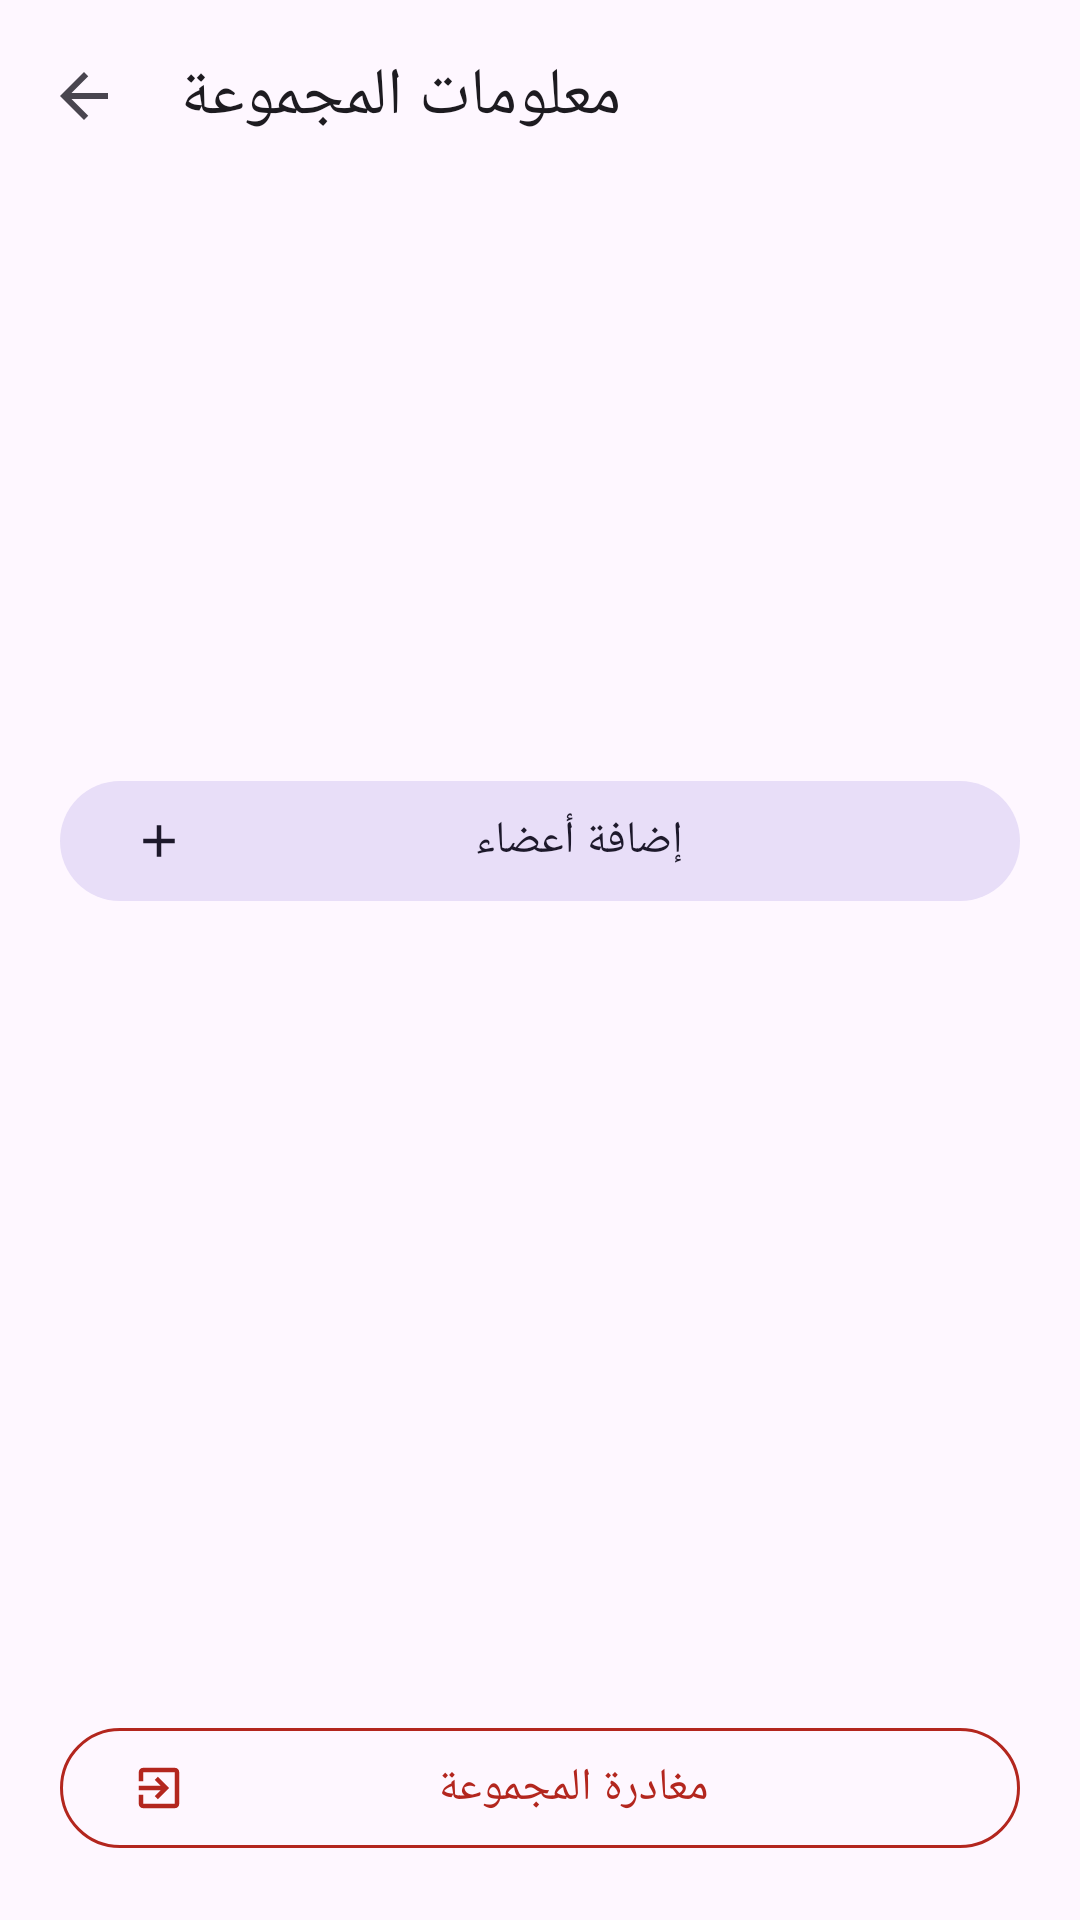

Layout XML and referenced resources for this Android screen:
<!-- AndroidManifest.xml: application theme Theme.ChatScopeX -->
<!-- res/layout/activity_group_info.xml -->
<?xml version="1.0" encoding="utf-8"?>
<LinearLayout xmlns:android="http://schemas.android.com/apk/res/android"
    xmlns:app="http://schemas.android.com/apk/res-auto"
    android:layout_width="match_parent" android:layout_height="match_parent" android:orientation="vertical">
    <com.google.android.material.appbar.MaterialToolbar android:id="@+id/toolbar"
        android:layout_width="match_parent" android:layout_height="?attr/actionBarSize"
        app:navigationIcon="@drawable/ic_back" app:title="@string/group_info" />
    <LinearLayout android:layout_width="match_parent" android:layout_height="wrap_content"
        android:gravity="center_horizontal" android:orientation="vertical" android:padding="20dp">
        <ImageView android:id="@+id/avatar" android:layout_width="96dp" android:layout_height="96dp"
            android:scaleType="centerCrop" android:contentDescription="@null" />
        <TextView android:id="@+id/name" android:layout_width="wrap_content" android:layout_height="wrap_content"
            android:layout_marginTop="12dp" android:textAppearance="?attr/textAppearanceTitleLarge" />
        <TextView android:id="@+id/count" android:layout_width="wrap_content" android:layout_height="wrap_content"
            android:textAppearance="?attr/textAppearanceBodyMedium" />
        <LinearLayout android:layout_width="match_parent" android:layout_height="wrap_content"
            android:layout_marginTop="16dp" android:orientation="horizontal">
            <com.google.android.material.button.MaterialButton android:id="@+id/add"
                style="@style/Widget.Material3.Button.TonalButton"
                android:layout_width="0dp" android:layout_height="wrap_content" android:layout_weight="1"
                android:text="@string/add_members" app:icon="@drawable/ic_add" />
        </LinearLayout>
    </LinearLayout>
    <androidx.recyclerview.widget.RecyclerView android:id="@+id/members"
        android:layout_width="match_parent" android:layout_height="0dp" android:layout_weight="1" />
    <com.google.android.material.button.MaterialButton android:id="@+id/leave"
        style="@style/Widget.Material3.Button.OutlinedButton"
        android:layout_width="match_parent" android:layout_height="wrap_content"
        android:layout_margin="20dp" android:text="@string/leave_group"
        android:textColor="@color/error_red" app:strokeColor="@color/error_red" app:icon="@drawable/ic_exit"
        app:iconTint="@color/error_red" />
</LinearLayout>
<!-- resources referenced by this layout -->
<resources>
  <color name="error_red">#FFB3261E</color>
  <!-- drawable ic_add (drawable) -->
  <?xml version="1.0" encoding="utf-8"?>
  <vector xmlns:android="http://schemas.android.com/apk/res/android"
      android:width="24dp" android:height="24dp" android:viewportWidth="24" android:viewportHeight="24"
      android:autoMirrored="false" android:tint="?attr/colorControlNormal">
      <path android:fillColor="#FFFFFFFF" android:pathData="M19,13h-6v6h-2v-6H5v-2h6V5h2v6h6v2z" />
  </vector>
  <!-- drawable ic_back (drawable) -->
  <?xml version="1.0" encoding="utf-8"?>
  <vector xmlns:android="http://schemas.android.com/apk/res/android"
      android:width="24dp" android:height="24dp" android:viewportWidth="24" android:viewportHeight="24"
      android:autoMirrored="true" android:tint="?attr/colorControlNormal">
      <path android:fillColor="#FFFFFFFF" android:pathData="M20,11H7.83l5.59,-5.59L12,4l-8,8 8,8 1.41,-1.41L7.83,13H20v-2z" />
  </vector>
  <!-- drawable ic_exit (drawable) -->
  <?xml version="1.0" encoding="utf-8"?>
  <vector xmlns:android="http://schemas.android.com/apk/res/android"
      android:width="24dp" android:height="24dp" android:viewportWidth="24" android:viewportHeight="24">
      <path android:fillColor="#FFFFFFFF" android:pathData="M10.09,15.59L11.5,17l5,-5 -5,-5 -1.41,1.41L12.67,11H3v2h9.67l-2.58,2.59zM19,3H5c-1.11,0 -2,0.9 -2,2v4h2V5h14v14H5v-4H3v4c0,1.1 0.89,2 2,2h14c1.1,0 2,-0.9 2,-2V5c0,-1.1 -0.9,-2 -2,-2z" />
  </vector>
  <string name="add_members">إضافة أعضاء</string>
  <string name="group_info">معلومات المجموعة</string>
  <string name="leave_group">مغادرة المجموعة</string>
  <style name="Theme.ChatScopeX" parent="Theme.Material3.DayNight.NoActionBar">
          <item name="materialButtonStyle">@style/Widget.ChatScopeX.Button</item>
          <item name="colorPrimary">@color/brand</item>
          <item name="colorOnPrimary">@color/on_brand</item>
          <item name="csBubbleOut">@color/bubble_out</item>
          <item name="csBubbleIn">@color/bubble_in</item>
          <item name="csBubbleOutText">@color/bubble_out_text</item>
          <item name="csBubbleInText">@color/bubble_in_text</item>
      </style>
  <style name="Widget.ChatScopeX.Button" parent="Widget.Material3.Button">
          <item name="cornerRadius">24dp</item>
          <item name="android:minHeight">52dp</item>
          <item name="android:paddingStart">24dp</item>
          <item name="android:paddingEnd">24dp</item>
          <item name="android:textSize">15sp</item>
      </style>
  <color name="brand">#FF0F766E</color>
  <color name="on_brand">#FFFFFFFF</color>
  <color name="bubble_out">#FF0F766E</color>
  <color name="bubble_in">#FFE8EEF0</color>
  <color name="bubble_out_text">#FFFFFFFF</color>
  <color name="bubble_in_text">#FF14212A</color>
</resources>
